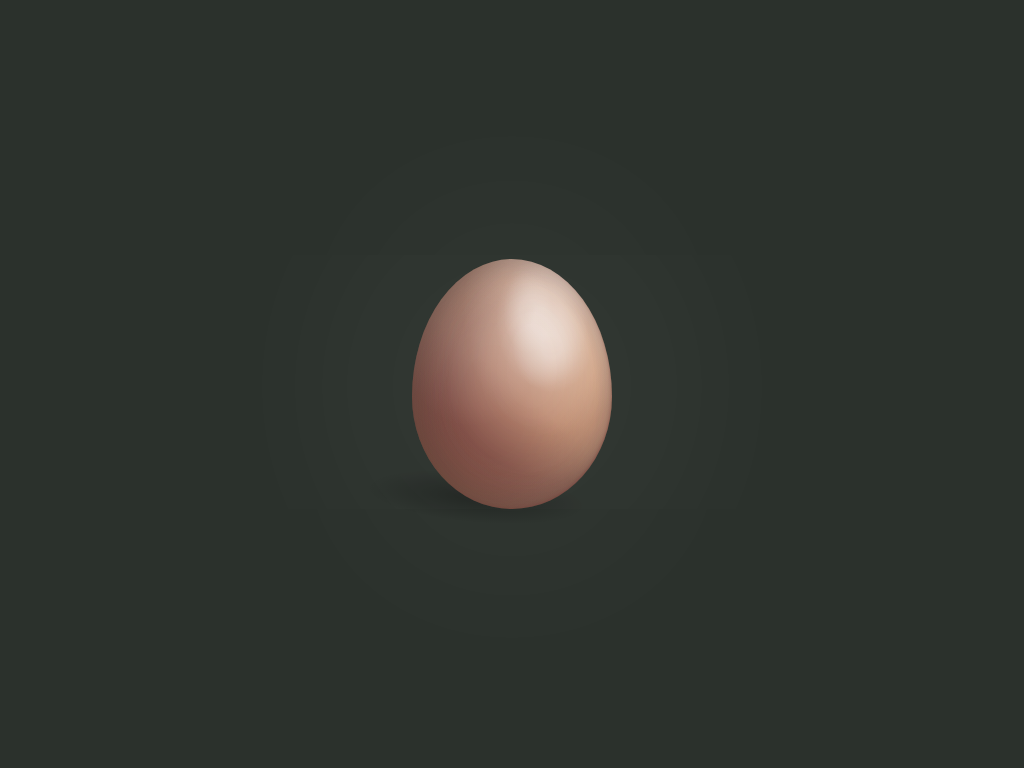

Write a web page that renders exactly this picture using CSS.

<!DOCTYPE html>
<html lang="en">

<head>
  <meta charset="UTF-8">
  <meta name="viewport" content="width=device-width, initial-scale=1.0">
  <title>EGG</title>
  <style>
    :root {
      --b-1: #a46f52;
      --b-2: #6a2c28;
      --shadow-1: rgba(0, 0, 0, 0.1);
      --shadow-2: rgba(0, 0, 0, 0.2);
      --shadow-3: rgba(0, 0, 0, 0.3);
      --gray-1: rgba(255, 255, 255, 0.1);
      --gray-2: rgba(255, 255, 255, 0.2);
      --gray-3: rgba(255, 255, 255, 0.3);
    }

    * {
      margin: 0;
      padding: 0;
    }

    body {
      background: #2b312c;
      display: grid;
      place-items: center;
      height: 100vh;
    }

    div {
      width: 200px;
      height: 250px;
      border-radius: 50% / 55% 55% 45% 45%;
      background:
        radial-gradient(ellipse at 65% 30%, var(--gray-3) 15%, transparent 100%),
        radial-gradient(ellipse at 70% 35%, var(--gray-3) 5%, transparent 20%, transparent 80%, var(--shadow-3) 100%),
        radial-gradient(ellipse at 58% 21%, var(--gray-2) 5%, transparent 15%),
        radial-gradient(ellipse at 70% 20%, var(--gray-3) 5%, transparent 45%),
        radial-gradient(ellipse at 65% 25%, var(--gray-3) 5%, transparent 25%),
        radial-gradient(ellipse at 30% 35%, var(--gray-1) 5%, transparent 35%),
        radial-gradient(ellipse at 80% 50%, transparent, transparent 55%, var(--b-1) 100%),
        linear-gradient(75deg, var(--b-2), transparent),
        linear-gradient(120deg, var(--shadow-3), transparent 40%),
        linear-gradient(100deg, var(--shadow-3), transparent 40%),
        linear-gradient(10deg, var(--shadow-3), transparent 40%),
        linear-gradient(55deg, var(--b-1), transparent 30%),
        linear-gradient(-55deg, var(--b-1), transparent 30%),
        radial-gradient(ellipse at 48% 55%, transparent 60%, var(--b-1) 75%),
        linear-gradient(40deg, var(--b-2), transparent 50%),
        radial-gradient(ellipse at 58% 44%, transparent 57%, var(--b-2)),
        #d7915b;
      box-shadow:
        -20px 20px 60px 20px var(--gray-1) inset,
        -2px -2px 4px -3px var(--b-2) inset,
        20px -20px 60px 20px var(--shadow-1) inset,
        10px -6px 32px -6px var(--shadow-2) inset,
        10px -6px 32px 0 var(--shadow-1) inset,
        0 0 1000px 10px var(--gray-1);
      position: relative;
    }

    div::before {
      content: "";
      width: 120%;
      height: 3.5rem;
      position: absolute;
      bottom: -1rem;
      right: 1rem;
      border-radius: 50% / 55% 55% 45% 45%;
      background: radial-gradient(ellipse at center, var(--shadow-3) 0, transparent 65%);
      transform: rotate(5deg);
      z-index: -1;
    }
  </style>
</head>

<body>
  <div></div>
</body>

</html>